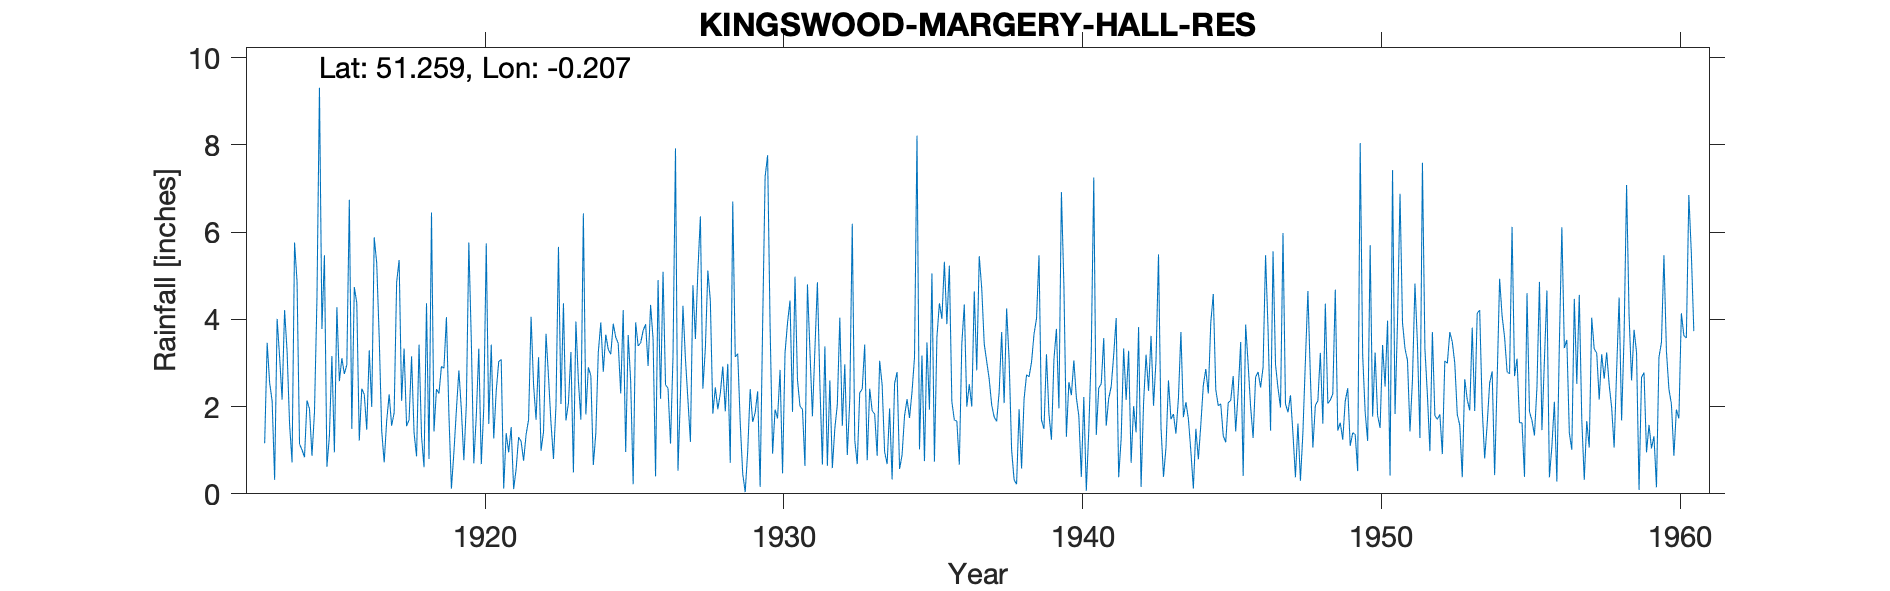

Values plotted in this chart, from the file beside it:
KINGSWOOD-MARGERY-HALL-RES, , , , , , , , , , , , , , , , , , , , , , , 
Grid ref, TQ252526, Long, -0.2071, Lat, 51.26, Elevation, 691, ft, , , , , , , , , , , , , , , 
Station no, 77, , , , , , , , , , , , , , , , , , , , , , 
, 1910, 1911, 1912, 1913, 1914, 1915, 1916, 1917, 1918, 1919, 1920, 1921, 1922, 1923, 1924, 1925, 1926, 1927, 1928, 1929, 1930, 1931, 1932
January, , , , , 0.72, 3.78, 1.49, 1.45, 3.15, 2.92, 3.5, 3.08, 4.06, 2.06, 2.71, 2.3, 4.33, 2.29, 4.43, 1.63, 3.84, 2.01, 2.6
February, , , , 1.16, 5.76, 5.47, 4.74, 0.72, 1.4, 2.88, 0.7, 0.12, 2.5, 4.37, 0.66, 4.21, 3.55, 4.31, 1.84, 0.46, 0.92, 1.94, 0.59
March, , , , 3.46, 4.87, 0.62, 4.37, 1.67, 0.86, 4.05, 1.8, 1.39, 1.7, 1.68, 1.39, 0.96, 0.4, 3.09, 2.44, 0.04, 1.93, 0.64, 1.5
April, , , , 2.54, 1.14, 1.33, 1.22, 2.28, 3.42, 1.82, 3.33, 0.95, 3.13, 2.08, 3.25, 3.64, 4.9, 2.15, 1.94, 0.97, 1.73, 4.8, 2.04
May, , , , 2.13, 1.01, 3.16, 2.41, 1.56, 1.32, 0.12, 0.68, 1.53, 0.99, 3.25, 3.93, 2.58, 2.18, 1.19, 2.3, 2.4, 2.84, 3.28, 4.04
June, , , , 0.32, 0.84, 0.95, 2.28, 1.86, 0.61, 0.95, 1.97, 0.11, 1.42, 0.49, 2.8, 0.22, 5.09, 4.78, 2.92, 1.65, 0.47, 1.78, 1.56
July, , , , 4.01, 2.14, 4.28, 1.47, 4.85, 4.37, 1.92, 5.74, 0.57, 3.67, 3.95, 3.65, 3.93, 2.5, 3.55, 1.89, 1.86, 3.24, 3.32, 2.97
August, , , , 3.14, 1.95, 2.58, 3.29, 5.36, 0.8, 2.83, 1.6, 1.3, 2.68, 2.59, 3.31, 3.39, 2.42, 5.12, 2.98, 2.35, 3.92, 4.85, 0.89
September, , , , 2.16, 0.87, 3.11, 1.99, 2.13, 6.45, 1.93, 3.42, 1.2, 1.62, 1.7, 3.2, 3.46, 1.15, 6.36, 0.71, 0.16, 4.43, 2.51, 2.15
October, , , , 4.21, 1.87, 2.75, 5.88, 3.33, 1.43, 0.77, 1.27, 0.76, 0.8, 6.43, 3.9, 3.74, 3.14, 2.41, 6.7, 3.86, 1.88, 0.67, 6.19
November, , , , 3.27, 4.48, 2.96, 5.29, 1.55, 2.4, 2.05, 2.36, 1.36, 2.02, 1.82, 3.59, 3.89, 7.92, 3.34, 3.14, 7.27, 4.98, 3.38, 1.23
December, , , , 1.6, 9.31, 6.74, 3.59, 1.7, 2.3, 5.76, 3.03, 1.7, 5.66, 2.9, 3.45, 2.93, 0.53, 5.12, 3.21, 7.76, 2.61, 0.64, 0.68
Total, , , , , 34.96, 37.73, 38.02, 28.46, 28.51, 28, 29.4, 14.07, 30.25, 33.32, 35.84, 35.25, 38.11, 43.71, 34.5, 30.41, 32.79, 29.82, 26.44
1913 Jan estimated, , , , , , , , , , , , , , , , , , , , , , , 
